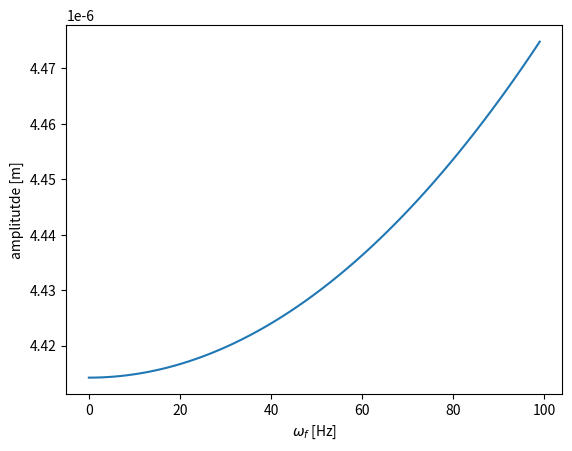

Write the Python code that produced this figure.
import numpy as np
from scipy.linalg import eigvals
import math
import matplotlib.pyplot as plt

#Spacecraft information
m1 = 40.31 #kg
r1 = 0.7875 #m
t1 = 0.0015 #m
l1 = 1.9598 #m
E1 = 72 * pow(10,9) #Pa

#Tank information
m2 = 24.57 #kg
r2 = 0.43663 #m
t2 = 0.00061 #m
l2 = 1.0014 #m
E2 = 210 * pow(10, 9) #Pa


#calculate area of cylinder cross-section
def area(r, t):
    return 2 * math.pi * r * t

#calculate spring stiffness
def k(L, r, t, E):
    return (2 * area(r, t) * E) / L

k1 = k(l1, r1, t1, E1)
k2 = k(l2, r2, t2, E2)

#calculate natural frequency
def frequency(m, L, r, t, E):
    A = area(r, t)
    return (1 / (2 * math.pi)) * math.sqrt((2 * A * E) / (m * L))

#mass matrix
M = np.array([[m1, 0],
              [0, m2]])

#stiffness matrix
K = np.array([[k1 + k2, -k2],
              [-k2, k2]])

#calculate eigenvalues
eigenvalues = eigvals(K, M)

#calculate nat frequencies
natural_frequencies = np.sqrt(eigenvalues)

print("Natural Frequencies:", natural_frequencies)

g = 9.81 #m/s^2
n = 8
m = 24.57 #kg
wn = frequency(m, l2, r2, t2, E2) #Hz
wf = 100 #Hz

#time list
t = np.linspace(0, 0.2, 10000)

#particular sol
xp = (8 * g / (m * (wn ** 2 - wf ** 2))) * np.sin(wf * t)

#homogeneous sol
xh = (8 * g / (m * (wn ** 2 - wf ** 2))) * (wf / wn) * np.sin(wn * t)

#final sol
x = xh+xp

## plot displacement
# plt.ylabel('displacement [m]')
# plt.xlabel('time [s]')
# plt.plot(t, x)
# plt.savefig('amplitutde.png')
plt.tight_layout()

#forced frequency list from 0 to 100
wf1 = np.arange(0, 100, 1)

#amplitutde formula
a = 8*g/(m*(wn**2 - wf1**2))

#plot amplitude
plt.ylabel('amplitutde [m]')
plt.xlabel('$\u03C9	_f$ [Hz]')
plt.plot(wf1, a)
plt.savefig('amplitutde.png')
plt.show()

